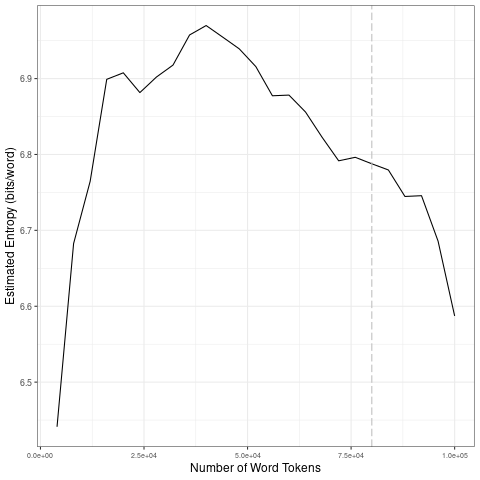

The file beside this chart, header and first rows:
file, entropy.Corpus.Size, entropy.Entropy, sd.Corpus.Size, sd.SD
data/covid-clean/2020_by_es/2020-08-22_t…, 4000, 6.441, 20000, 0.1914
data/covid-clean/2020_by_es/2020-08-22_t…, 8000, 6.683, 40000, 0.0372
data/covid-clean/2020_by_es/2020-08-22_t…, 12000, 6.765, 60000, 0.03502
data/covid-clean/2020_by_es/2020-08-22_t…, 16000, 6.899, 80000, 0.02866
data/covid-clean/2020_by_es/2020-08-22_t…, 20000, 6.908, 1e+05, 0.07577
data/covid-clean/2020_by_es/2020-08-22_t…, 24000, 6.882, 20000, 0.1914
data/covid-clean/2020_by_es/2020-08-22_t…, 28000, 6.902, 40000, 0.0372
data/covid-clean/2020_by_es/2020-08-22_t…, 32000, 6.918, 60000, 0.03502
data/covid-clean/2020_by_es/2020-08-22_t…, 36000, 6.957, 80000, 0.02866
data/covid-clean/2020_by_es/2020-08-22_t…, 40000, 6.97, 1e+05, 0.07577
data/covid-clean/2020_by_es/2020-08-22_t…, 44000, 6.955, 20000, 0.1914
data/covid-clean/2020_by_es/2020-08-22_t…, 48000, 6.939, 40000, 0.0372
data/covid-clean/2020_by_es/2020-08-22_t…, 52000, 6.916, 60000, 0.03502
data/covid-clean/2020_by_es/2020-08-22_t…, 56000, 6.877, 80000, 0.02866
data/covid-clean/2020_by_es/2020-08-22_t…, 60000, 6.878, 1e+05, 0.07577
data/covid-clean/2020_by_es/2020-08-22_t…, 64000, 6.856, 20000, 0.1914
data/covid-clean/2020_by_es/2020-08-22_t…, 68000, 6.823, 40000, 0.0372
data/covid-clean/2020_by_es/2020-08-22_t…, 72000, 6.792, 60000, 0.03502
data/covid-clean/2020_by_es/2020-08-22_t…, 76000, 6.796, 80000, 0.02866
data/covid-clean/2020_by_es/2020-08-22_t…, 80000, 6.788, 1e+05, 0.07577
data/covid-clean/2020_by_es/2020-08-22_t…, 84000, 6.78, 20000, 0.1914
data/covid-clean/2020_by_es/2020-08-22_t…, 88000, 6.745, 40000, 0.0372
data/covid-clean/2020_by_es/2020-08-22_t…, 92000, 6.746, 60000, 0.03502
data/covid-clean/2020_by_es/2020-08-22_t…, 96000, 6.686, 80000, 0.02866
data/covid-clean/2020_by_es/2020-08-22_t…, 1e+05, 6.587, 1e+05, 0.07577
